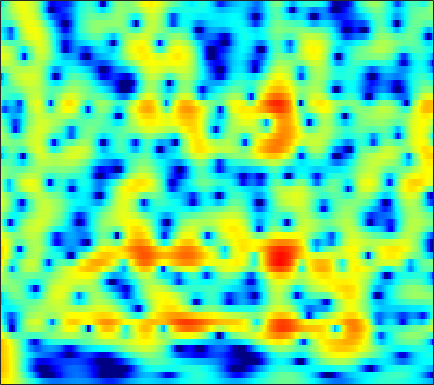

The table this chart was drawn from, first rows:
5.5448, 5.3286, 4.9779, 4.5569, 4.1981, 3.6616, 3.0602, 2.5649, 1.849, 1.0756, 0.24105, -0.42166, -1.3451, -2.3039, -3.0437, -4.0392, -5.0379, -5.7705, -6.7043, -7.5682, -8.3225, -8.8051, -9.3129, -9.6586
6.699, 6.391, 5.894, 5.298, 4.784, 4.011, 3.133, 2.406, 1.343, 0.1715, -1.114, -2.154, -3.651, -5.283, -6.606, -8.529, -10.68, -12.49, -15.28, -18.73, -23.12, -26.39, -25.52, -21.61
7.186, 6.841, 6.266, 5.558, 4.937, 3.988, 2.894, 1.977, 0.6172, -0.9057, -2.601, -3.994, -6.024, -8.261, -10.08, -12.66, -15.34, -17.26, -19.27, -20.07, -19.72, -19.02, -17.84, -16.61
7.116, 6.78, 6.21, 5.5, 4.877, 3.926, 2.839, 1.932, 0.603, -0.8665, -2.474, -3.767, -5.603, -7.547, -9.046, -11.02, -12.81, -13.86, -14.73, -14.98, -14.78, -14.47, -14, -13.5
6.903, 6.553, 5.972, 5.265, 4.655, 3.742, 2.721, 1.891, 0.7102, -0.5361, -1.826, -2.801, -4.083, -5.317, -6.176, -7.207, -8.084, -8.626, -9.213, -9.653, -9.995, -10.23, -10.58, -10.99
7.212, 6.785, 6.108, 5.313, 4.642, 3.642, 2.531, 1.619, 0.2937, -1.161, -2.755, -4.039, -5.846, -7.686, -8.971, -10.32, -10.92, -10.85, -10.34, -9.651, -8.989, -8.615, -8.299, -8.235
7.04, 6.435, 5.558, 4.618, 3.886, 2.882, 1.843, 1.026, -0.142, -1.455, -2.996, -4.346, -6.542, -9.353, -12, -15.5, -15.2, -12.8, -9.925, -7.871, -6.365, -5.501, -4.603, -3.967
5.01, 3.874, 2.278, 0.7097, -0.3319, -1.345, -1.847, -1.944, -1.885, -1.792, -1.783, -1.851, -2.025, -2.247, -2.405, -2.52, -2.487, -2.334, -1.981, -1.571, -1.196, -0.9491, -0.6122, -0.253
1.9, -0.1783, -3.603, -8.357, -14.06, -33.3, -13.26, -9.005, -5.519, -3.185, -1.493, -0.5212, 0.4471, 1.125, 1.482, 1.758, 1.825, 1.724, 1.395, 0.9386, 0.3345, -0.2374, -1.034, -1.529
-0.8666, -3.064, -6.4, -9.971, -12.24, -13.08, -11.1, -8.932, -6.041, -3.514, -1.426, -0.153, 1.183, 2.154, 2.678, 3.123, 3.249, 3.132, 2.607, 1.663, 0.2181, -1.355, -4.44, -8.808
-3.661, -5.117, -7.272, -9.47, -10.73, -10.99, -9.561, -8.046, -6.001, -4.135, -2.545, -1.533, -0.4075, 0.4621, 0.9615, 1.426, 1.727, 1.862, 1.847, 1.62, 1.284, 1.031, 0.7291, 0.5946
-4.618, -4.869, -5.114, -5.214, -5.172, -4.943, -4.521, -4.111, -3.452, -2.75, -2.077, -1.615, -1.048, -0.5319, -0.1864, 0.2008, 0.4975, 0.7038, 0.9776, 1.211, 1.388, 1.512, 1.671, 1.817
-6.971, -6.015, -4.912, -4.007, -3.455, -2.86, -2.384, -2.085, -1.772, -1.559, -1.426, -1.362, -1.324, -1.294, -1.245, -1.086, -0.8082, -0.5592, -0.1216, 0.4323, 1.005, 1.403, 1.881, 2.283
-6.864, -5.1, -3.373, -2.162, -1.511, -0.9066, -0.5639, -0.4552, -0.5085, -0.7926, -1.3, -1.831, -2.776, -3.972, -4.934, -5.871, -5.822, -5.062, -3.518, -1.875, -0.367, 0.5898, 1.651, 2.486
-1.223, -0.8786, -0.4381, -0.08923, 0.09543, 0.2299, 0.212, 0.083, -0.2666, -0.8349, -1.707, -2.605, -4.225, -6.585, -9.163, -14.09, -15.92, -12.05, -7.32, -4.132, -1.923, -0.6301, 0.7297, 1.752
1.182, 0.9504, 0.6512, 0.3743, 0.1827, -0.06085, -0.2916, -0.4681, -0.7357, -1.072, -1.525, -1.957, -2.595, -3.279, -3.766, -4.279, -4.301, -3.994, -3.361, -2.534, -1.624, -0.9588, -0.1222, 0.6187
2.482, 1.705, 0.6288, -0.3884, -1.02, -1.579, -1.744, -1.649, -1.353, -1.044, -0.7737, -0.6517, -0.6184, -0.676, -0.7526, -0.9344, -1.17, -1.252, -1.342, -1.462, -1.452, -1.35, -1.088, -0.611
4.311, 2.761, 0.1031, -3.518, -7.046, -10.53, -7.522, -4.793, -2.211, -0.4986, 0.6701, 1.29, 1.802, 1.978, 1.999, 1.831, 1.241, 0.5868, -0.4666, -1.865, -3.487, -4.559, -5.113, -4.159
5.779, 4.405, 2.184, -0.3557, -2.169, -3.677, -3.494, -2.688, -1.469, -0.2703, 0.7409, 1.374, 2.055, 2.487, 2.551, 2.384, 1.853, 1.009, -0.5738, -2.877, -6.385, -9.916, -12.99, -8.695
6.144, 5.276, 3.917, 2.362, 1.108, -0.5815, -2.262, -3.378, -4.377, -4.179, -2.922, -1.796, -0.3594, 0.7763, 1.282, 1.506, 1.522, 1.261, 0.4758, -0.4939, -1.521, -2.223, -3.042, -3.405
6.319, 5.666, 4.53, 3.069, 1.732, -0.4851, -3.496, -6.644, -13.2, -13.51, -7.253, -4.169, -1.514, 0.1163, 0.9951, 1.653, 1.779, 1.734, 1.31, 0.6158, -0.3116, -1.096, -2.147, -3.365
5.432, 4.864, 3.949, 2.909, 2.062, 0.8792, -0.2434, -0.9688, -1.606, -1.627, -1.145, -0.5998, 0.251, 0.9416, 1.302, 1.662, 1.587, 1.342, 0.8161, -0.112, -1.435, -2.695, -4.765, -7.584
4.126, 3.378, 2.371, 1.447, 0.8682, 0.3184, 0.03389, -0.01758, 0.1154, 0.3899, 0.7869, 1.122, 1.528, 1.896, 2.048, 2.094, 2.003, 1.703, 1.117, 0.2012, -1.047, -2.298, -4.343, -6.936
2.197, 0.692, -1.513, -3.592, -4.562, -4.547, -3.486, -2.482, -1.216, -0.1359, 0.7741, 1.358, 1.986, 2.459, 2.743, 2.908, 2.931, 2.837, 2.47, 1.944, 1.204, 0.523, -0.5232, -1.624
0.6829, -1.476, -5.321, -11.07, -16.2, -12.38, -7.65, -5.376, -3.277, -1.75, -0.5601, 0.164, 1.026, 1.696, 2.13, 2.598, 2.849, 2.985, 2.979, 2.824, 2.505, 2.2, 1.646, 1.034
1.724, 0.4096, -1.355, -2.947, -3.835, -4.498, -4.636, -4.504, -4.142, -3.611, -2.901, -2.26, -1.318, -0.341, 0.3061, 1.133, 1.772, 2.115, 2.463, 2.601, 2.581, 2.467, 2.198, 1.797
3.114, 2.165, 0.8367, -0.5231, -1.555, -2.972, -4.469, -5.698, -7.387, -8.668, -8.511, -7.248, -5.057, -2.959, -1.585, -0.2063, 0.912, 1.51, 2.075, 2.414, 2.558, 2.531, 2.396, 2.099
3.785, 2.894, 1.623, 0.277, -0.8098, -2.398, -4.32, -6.143, -9.495, -14.33, -15.03, -10.83, -6.404, -3.434, -1.827, -0.1787, 0.9044, 1.527, 2.023, 2.289, 2.343, 2.288, 2.083, 1.796
3.367, 2.303, 0.9107, -0.3269, -1.087, -1.858, -2.442, -2.789, -3.137, -3.167, -2.808, -2.189, -1.178, -0.04528, 0.62, 1.404, 1.847, 2.014, 2.011, 1.779, 1.373, 1.049, 0.5641, 0.1947
2.126, 0.09499, -3.138, -6.032, -6.386, -4.65, -2.6, -1.365, -0.09087, 0.8845, 1.683, 2.197, 2.79, 3.212, 3.446, 3.459, 3.27, 2.838, 1.998, 0.7251, -0.9228, -2.278, -3.763, -4.225
1.703, -0.3841, -3.777, -6.98, -7.128, -4.627, -2.069, -0.6045, 0.8973, 1.982, 2.833, 3.291, 3.746, 3.946, 3.986, 3.773, 3.249, 2.603, 1.268, -0.7035, -3.74, -7.196, -15.09, -14.47
1.851, 0.9956, -0.03091, -0.764, -1.024, -0.9999, -0.6631, -0.2971, 0.2278, 0.7627, 1.22, 1.534, 1.853, 2.108, 2.144, 2.127, 1.814, 1.479, 0.7512, -0.216, -1.344, -2.215, -3.038, -3.342
1.042, 0.5589, -0.01027, -0.4706, -0.7538, -1.058, -1.304, -1.426, -1.524, -1.46, -1.287, -0.9916, -0.5223, 0.04743, 0.3821, 0.7963, 1.019, 1.1, 1.059, 0.8588, 0.6241, 0.3972, 0.1867, 0.009717
-1.197, -1.41, -1.523, -1.631, -1.807, -2.237, -2.946, -3.691, -4.879, -6.011, -6.259, -5.61, -3.966, -2.303, -1.105, 0.05242, 0.9644, 1.383, 1.763, 1.924, 1.93, 1.882, 1.75, 1.654
-8.067, -6.002, -3.829, -2.631, -2.256, -2.384, -3.233, -4.467, -7.215, -12.56, -20.99, -12.87, -6.503, -2.81, -1.019, 0.7658, 1.877, 2.432, 2.798, 2.876, 2.659, 2.415, 1.973, 1.598
-5.193, -3.925, -2.288, -1.251, -0.8382, -0.7033, -0.9606, -1.319, -1.924, -2.422, -2.331, -1.827, -0.6236, 0.6937, 1.605, 2.552, 3.139, 3.375, 3.316, 2.834, 1.942, 0.9376, -0.7145, -2.68
0.9791, 0.6286, 0.2939, 0.05874, -0.1136, -0.3247, -0.4852, -0.5321, -0.4714, -0.214, 0.228, 0.6486, 1.315, 1.967, 2.478, 2.91, 3.171, 3.107, 2.755, 1.934, 0.6106, -0.8962, -3.721, -8.244
2.264, 1.437, 0.3087, -0.8311, -1.661, -2.62, -3.202, -3.297, -2.887, -2.028, -0.9963, -0.1663, 0.824, 1.729, 2.213, 2.772, 3.052, 3.083, 2.87, 2.374, 1.534, 0.748, -0.5102, -1.823
1.798, 0.5627, -1.308, -3.573, -5.645, -9.143, -13.39, -14.26, -10.42, -6.664, -3.848, -2.214, -0.4498, 0.8868, 1.668, 2.462, 2.946, 3.193, 3.265, 3.132, 2.797, 2.468, 1.907, 1.308
0.3068, -1.05, -2.989, -5.124, -6.899, -9.487, -11.68, -12.01, -10.18, -7.396, -5.006, -3.407, -1.594, -0.1711, 0.7941, 1.703, 2.347, 2.68, 2.899, 2.915, 2.799, 2.635, 2.338, 2.037
-1.848, -3.283, -4.864, -6.043, -6.717, -7.428, -7.775, -7.755, -7.214, -6.18, -4.716, -3.436, -1.847, -0.3706, 0.5509, 1.498, 2.189, 2.438, 2.558, 2.416, 2.127, 1.835, 1.521, 1.337
-6.774, -10.76, -11.75, -9.458, -8.349, -7.871, -8.366, -9.133, -10.08, -9.326, -6.528, -4.296, -1.597, 0.4891, 1.583, 2.693, 3.229, 3.328, 3.027, 2.242, 0.9398, -0.2761, -1.79, -2.341
-4, -6.38, -7.435, -6.68, -6.141, -6.112, -7.201, -8.903, -12.2, -12.01, -6.983, -3.827, -0.7729, 1.303, 2.491, 3.42, 3.768, 3.708, 3.072, 1.767, -0.44, -2.972, -8.553, -13.39
-0.7507, -1.601, -2.381, -2.821, -3.005, -3.2, -3.354, -3.421, -3.297, -2.729, -1.731, -0.8581, 0.3324, 1.356, 1.897, 2.352, 2.501, 2.349, 1.86, 1.05, -0.003847, -0.8003, -1.73, -2.081
-1.7, -1.962, -2.038, -1.88, -1.686, -1.377, -1.025, -0.7393, -0.3306, 0.1354, 0.6409, 1.024, 1.509, 1.899, 2.065, 2.17, 2.066, 1.838, 1.384, 0.7637, 0.04355, -0.5157, -1.189, -1.661
-6.646, -5.486, -3.713, -2.207, -1.295, -0.3069, 0.4589, 0.9339, 1.472, 1.912, 2.28, 2.52, 2.736, 2.839, 2.871, 2.752, 2.441, 2.107, 1.471, 0.6289, -0.4062, -1.337, -2.671, -4.032
-10.47, -7.036, -3.792, -1.668, -0.5269, 0.5911, 1.388, 1.835, 2.291, 2.636, 2.889, 3.028, 3.153, 3.195, 3.162, 2.98, 2.638, 2.25, 1.502, 0.4557, -0.9785, -2.367, -4.801, -8.375
-0.8382, -0.6222, -0.07744, 0.521, 0.912, 1.295, 1.533, 1.625, 1.667, 1.678, 1.711, 1.762, 1.91, 2.091, 2.165, 2.211, 2.111, 1.872, 1.342, 0.5161, -0.6558, -1.757, -3.563, -5.687
2.714, 2.538, 2.347, 2.145, 1.942, 1.555, 1.011, 0.4892, -0.332, -1.154, -1.695, -1.752, -1.263, -0.4042, 0.2365, 1, 1.5, 1.649, 1.59, 1.222, 0.5692, -0.06291, -1.079, -2.178
4.001, 3.729, 3.303, 2.783, 2.292, 1.459, 0.2867, -0.8931, -3.096, -6.535, -12.12, -14.04, -8.171, -3.841, -1.627, 0.3318, 1.521, 2.068, 2.388, 2.316, 1.921, 1.439, 0.5639, -0.5093
2.91, 2.65, 2.23, 1.723, 1.291, 0.6228, -0.2125, -1.002, -2.308, -3.937, -5.284, -5.376, -3.858, -1.641, -0.209, 1.308, 2.347, 2.827, 3.095, 2.989, 2.539, 1.974, 0.9605, -0.3686
-0.4195, -0.6948, -1.169, -1.667, -1.947, -2.092, -1.919, -1.677, -1.305, -0.8724, -0.3665, 0.1312, 0.8753, 1.677, 2.26, 2.925, 3.365, 3.506, 3.457, 3.113, 2.468, 1.783, 0.6225, -0.8486
-4.32, -4.787, -6.162, -8.324, -9.945, -9.68, -6.76, -4.528, -2.152, -0.3385, 1.024, 1.843, 2.724, 3.379, 3.765, 4.059, 4.115, 4.008, 3.655, 3.051, 2.199, 1.414, 0.1408, -1.379
-5.463, -5.723, -6.957, -9.271, -11.22, -10.81, -6.94, -4.263, -1.493, 0.5295, 2.014, 2.83, 3.645, 4.17, 4.359, 4.388, 4.175, 3.865, 3.233, 2.373, 1.297, 0.3675, -1.067, -2.694
-3.561, -3.39, -3.262, -3.12, -2.885, -2.217, -1.194, -0.2797, 0.9527, 2.062, 2.964, 3.482, 3.925, 4.105, 4.051, 3.777, 3.253, 2.69, 1.726, 0.5436, -0.829, -1.978, -3.602, -5.299
-2.232, -1.856, -1.28, -0.6406, -0.1343, 0.5888, 1.325, 1.871, 2.555, 3.126, 3.552, 3.763, 3.845, 3.683, 3.422, 2.827, 1.945, 1.074, -0.3417, -2.056, -4.031, -5.652, -7.753, -9.565
-3.03, -2.195, -1.057, 0.0236, 0.7744, 1.644, 2.4, 2.874, 3.384, 3.741, 3.927, 3.939, 3.804, 3.455, 3.047, 2.241, 1.105, 0.02038, -1.794, -4.14, -7.193, -10.14, -15.29, -20.87
-6.135, -3.947, -1.706, -0.01835, 0.9824, 2.033, 2.81, 3.241, 3.631, 3.86, 3.923, 3.862, 3.65, 3.28, 2.84, 2.07, 1.024, 0.05042, -1.589, -3.674, -6.279, -8.584, -11.97, -14.62
